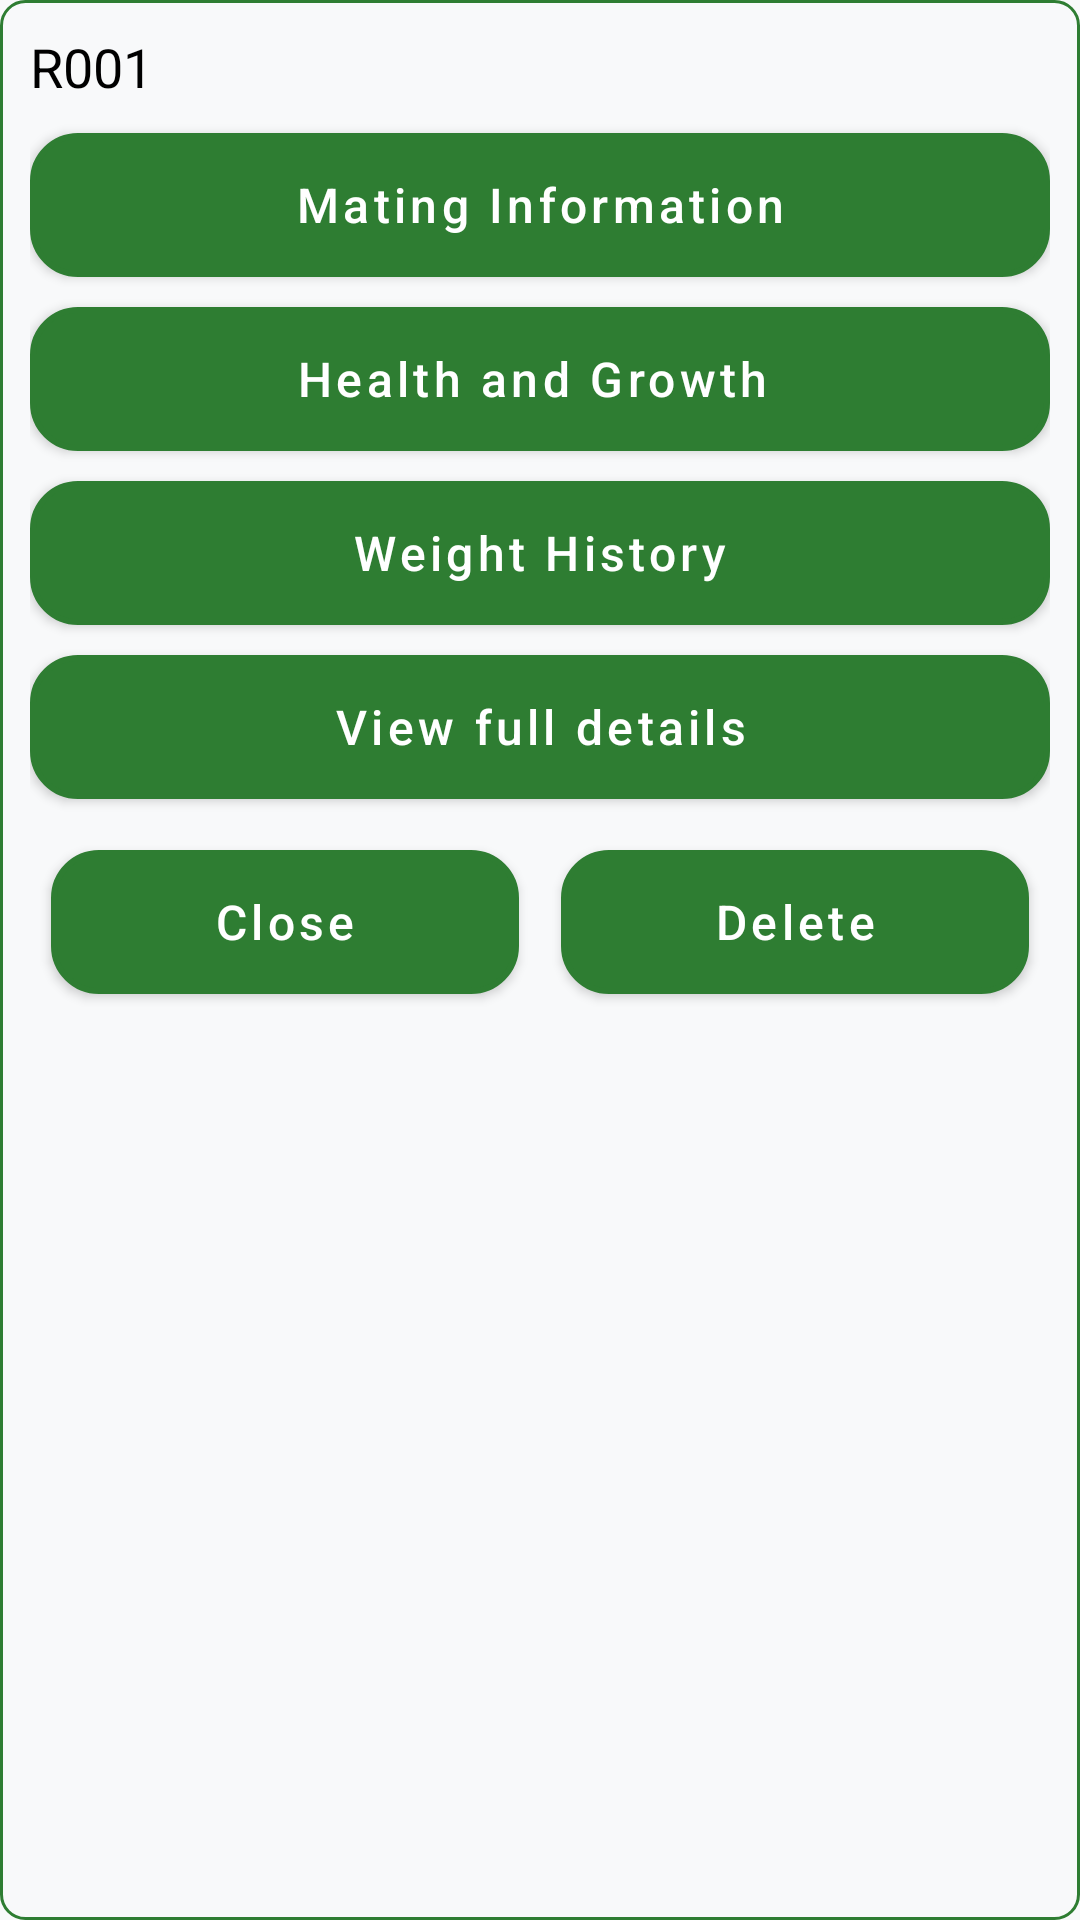

This screen was rendered from an Android layout file. Write that file and the resources it references.
<!-- AndroidManifest.xml: application theme Theme.rabbit -->
<!-- res/layout/opetion_dialog.xml -->
<?xml version="1.0" encoding="utf-8"?>
<RelativeLayout xmlns:android="http://schemas.android.com/apk/res/android"
    android:layout_width="match_parent"
    android:layout_height="wrap_content"
    android:layout_margin="10dp"
    android:padding="10dp"
    android:background="@drawable/edit_text_background"
    >

    <LinearLayout
        android:layout_width="match_parent"
        android:layout_height="wrap_content"
        android:orientation="vertical">

        <TextView
            android:id="@+id/textViewRabbitID"
            android:layout_width="match_parent"
            android:layout_height="wrap_content"
            android:text="R001"
            android:textColor="@color/black"
            android:textSize="18sp" />

        <Button
            android:id="@+id/buttonMatingInformation"
            android:layout_width="match_parent"
            android:layout_height="wrap_content"
            android:layout_marginTop="10dp"
            android:background="@drawable/button_background"
            android:text="Mating Information"
            android:textAllCaps="false" />

        <Button
            android:id="@+id/buttonHealthAndGrowth"
            android:layout_width="match_parent"
            android:layout_height="wrap_content"
            android:layout_marginTop="10dp"
            android:background="@drawable/button_background"
            android:text="Health and Growth "
            android:textAllCaps="false" />

        <Button
            android:id="@+id/buttonWeightHistory"
            android:layout_width="match_parent"
            android:layout_height="wrap_content"
            android:layout_marginTop="10dp"
            android:background="@drawable/button_background"
            android:text="Weight History"
            android:textAllCaps="false" />

        <Button
            android:id="@+id/buttonViewFullDetails"
            android:layout_width="match_parent"
            android:layout_height="wrap_content"
            android:layout_marginTop="10dp"
            android:background="@drawable/button_background"
            android:text="View full details"
            android:textAllCaps="false" />

        <LinearLayout
            android:layout_width="match_parent"
            android:layout_height="match_parent"
            android:layout_marginTop="10dp"
            android:orientation="horizontal">

            <Button
                android:id="@+id/buttonColse"
                android:layout_width="match_parent"
                android:layout_height="wrap_content"
                android:layout_gravity="center"
                android:layout_margin="7dp"
                android:layout_weight="1"
                android:background="@drawable/button_background"
                android:text="Close"
                android:textAllCaps="false" />

            <Button
                android:id="@+id/buttonDelete"
                android:layout_width="match_parent"
                android:layout_height="wrap_content"
                android:layout_margin="7dp"
                android:layout_weight="1"
                android:background="@drawable/button_background_red"
                android:text="Delete"
                android:textAllCaps="false" />
        </LinearLayout>

    </LinearLayout>
</RelativeLayout>
<!-- resources referenced by this layout -->
<resources>
  <color name="black">#000000</color>
  <!-- drawable button_background (drawable) -->
  <shape xmlns:android="http://schemas.android.com/apk/res/android">
      <solid android:color="@color/colorPrimary"/>
      <stroke
          android:width="2dp"
          android:color="@color/colorPrimary" />
      <corners android:radius="15dp"></corners>
  
  </shape>
  <!-- drawable button_background_red (drawable) -->
  <shape xmlns:android="http://schemas.android.com/apk/res/android">
      <solid android:color="@color/red"/>
      <stroke
          android:width="2dp"
          android:color="@color/colorPrimary" />
      <corners android:radius="15dp"></corners>
  
  </shape>
  <!-- drawable edit_text_background (drawable) -->
  <shape xmlns:android="http://schemas.android.com/apk/res/android">
      <solid android:color="@color/background"/>
      <stroke
          android:width="1dp"
          android:color="@color/colorPrimary" />
      <corners android:radius="8dp"></corners>
  
  </shape>
  <color name="colorPrimary">#2E7D32</color>
  <color name="red">#F44336</color>
  <color name="background">#F8F9FA</color>
  <color name="colorPrimaryVariant">#1B5E20</color>
  <color name="colorSecondary">#FF8F00</color>
  <color name="colorSecondaryVariant">#F57C00</color>
  <color name="textColorOnPrimary">#FFFFFF</color>
  <color name="colorSurface">#FFFFFF</color>
  <color name="textColor">#212121</color>
  <color name="textColorSecondary">#757575</color>
  <color name="hintTextColor">#BDBDBD</color>
  <style name="ModernActionBar" parent="Widget.MaterialComponents.ActionBar.Primary">
          <item name="background">@color/colorPrimary</item>
          <item name="titleTextStyle">@style/ModernActionBarTitle</item>
          <item name="elevation">4dp</item>
      </style>
  <style name="ModernMaterialButton" parent="Widget.MaterialComponents.Button">
          <item name="backgroundTint">@color/colorPrimary</item>
          <item name="android:textColor">@color/textColorOnPrimary</item>
          <item name="android:textSize">16sp</item>
          <item name="android:fontFamily">sans-serif-medium</item>
          <item name="cornerRadius">12dp</item>
          <item name="android:minHeight">48dp</item>
          <item name="android:paddingStart">24dp</item>
          <item name="android:paddingEnd">24dp</item>
          <item name="android:textAllCaps">false</item>
      </style>
  <style name="ModernEditText" parent="Widget.MaterialComponents.TextInputEditText.OutlinedBox">
          <item name="android:background">@drawable/modern_edittext_background</item>
          <item name="android:textColor">@color/textColor</item>
          <item name="android:textColorHint">@color/hintTextColor</item>
          <item name="android:textSize">16sp</item>
          <item name="android:fontFamily">sans-serif</item>
          <item name="android:padding">16dp</item>
          <item name="android:minHeight">56dp</item>
      </style>
  <style name="ModernActionBarTitle" parent="TextAppearance.MaterialComponents.Headline6">
          <item name="android:textColor">@color/textColorOnPrimary</item>
          <item name="android:textSize">20sp</item>
          <item name="android:fontFamily">sans-serif-medium</item>
      </style>
  <color name="buttonBackgroundDisabled">#E0E0E0</color>
  <color name="buttonBackground">#2E7D32</color>
  <color name="editTextBackground">#FFFFFF</color>
  <color name="strokeColor">#E0E0E0</color>
</resources>
